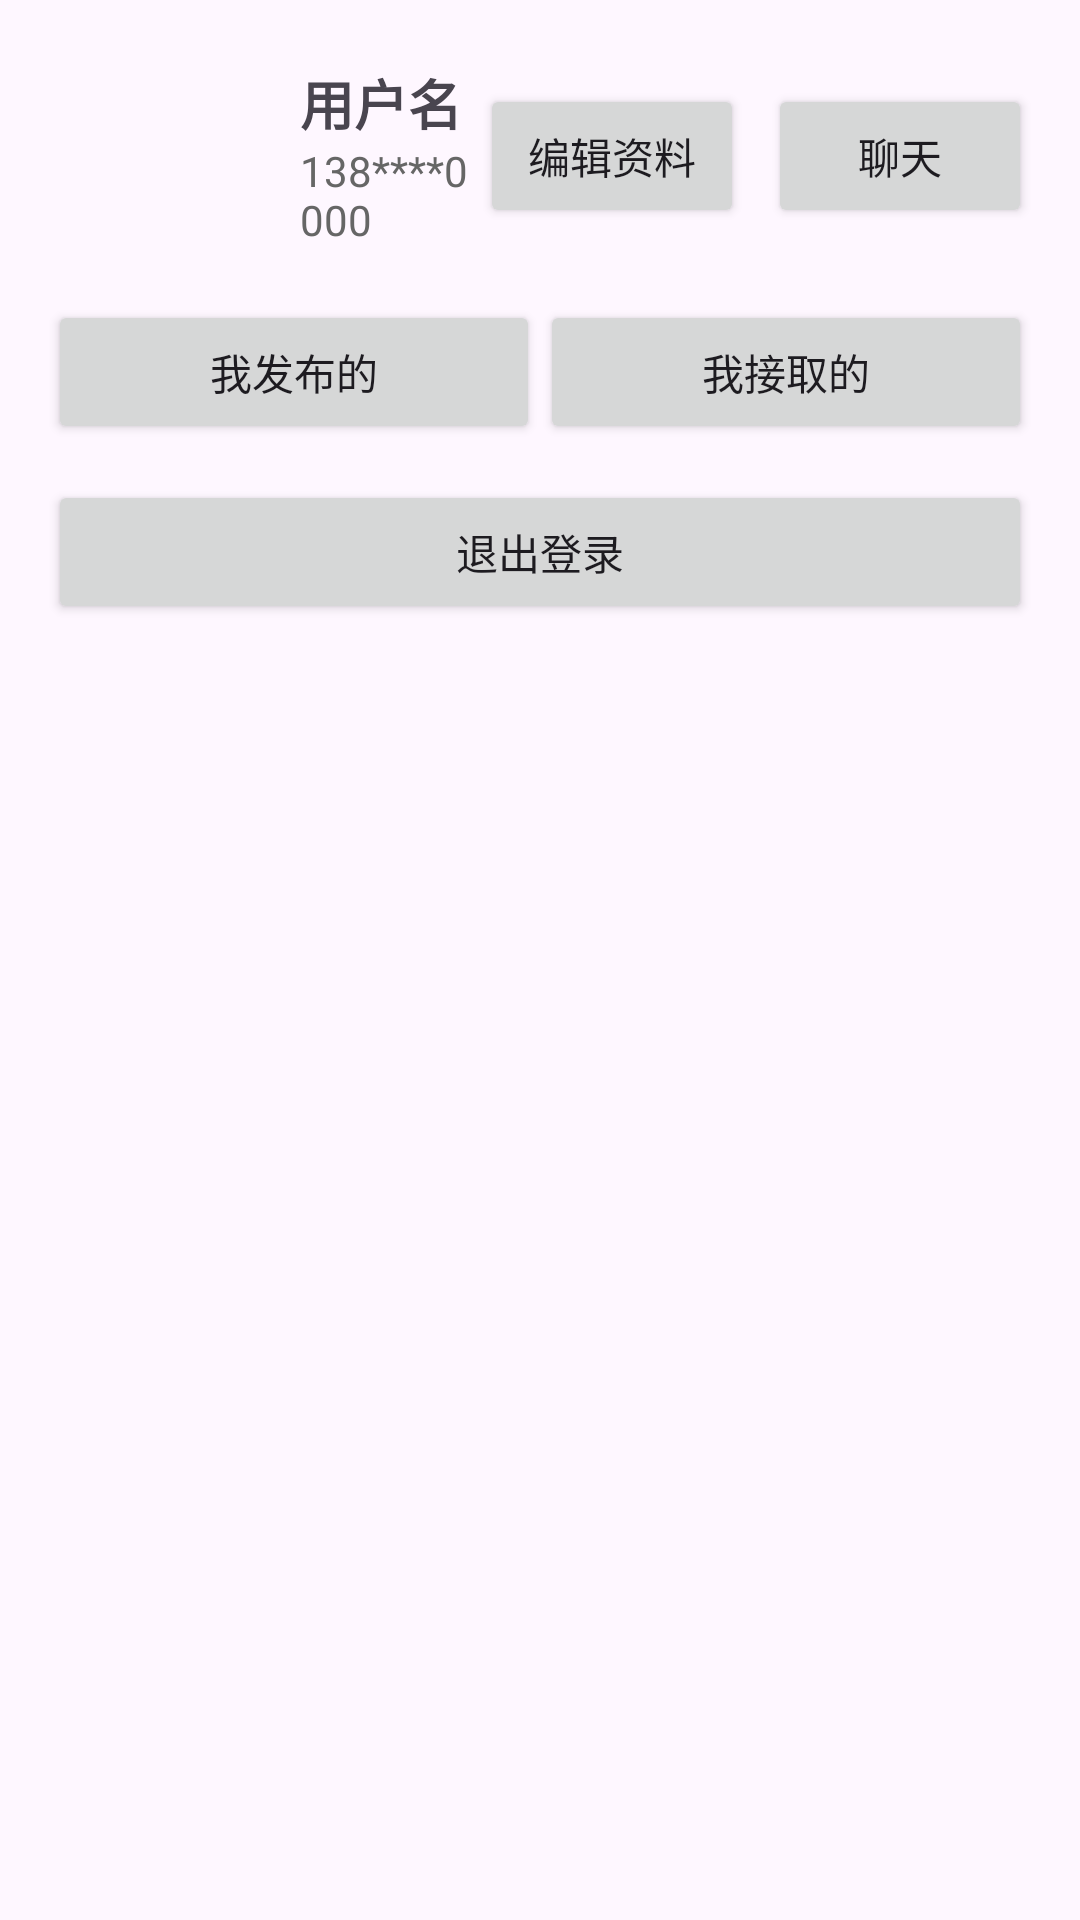

This screen was rendered from an Android layout file. Write that file and the resources it references.
<!-- AndroidManifest.xml: application theme Theme.CampusCircle -->
<!-- res/layout/fragment_mine.xml -->
<?xml version="1.0" encoding="utf-8"?>
<ScrollView xmlns:android="http://schemas.android.com/apk/res/android"
    android:layout_width="match_parent"
    android:layout_height="match_parent">

    <LinearLayout
        android:layout_width="match_parent"
        android:layout_height="wrap_content"
        android:orientation="vertical"
        android:padding="16dp">

        <LinearLayout
            android:layout_width="match_parent"
            android:layout_height="wrap_content"
            android:orientation="horizontal"
            android:gravity="center_vertical">

            <ImageView
                android:id="@+id/iv_avatar"
                android:layout_width="72dp"
                android:layout_height="72dp"
                android:src="@mipmap/ic_launcher"
                android:scaleType="centerCrop"
                android:background="@drawable/circle_bg" />

            <LinearLayout
                android:layout_width="0dp"
                android:layout_weight="1"
                android:layout_height="wrap_content"
                android:orientation="vertical"
                android:paddingStart="12dp">

                <TextView
                    android:id="@+id/tv_mine_name"
                    android:layout_width="wrap_content"
                    android:layout_height="wrap_content"
                    android:text="用户名"
                    android:textSize="18sp"
                    android:textStyle="bold" />

                <TextView
                    android:id="@+id/tv_mine_phone"
                    android:layout_width="wrap_content"
                    android:layout_height="wrap_content"
                    android:text="138****0000"
                    android:textSize="14sp"
                    android:textColor="#666" />

            </LinearLayout>

            <Button
                android:id="@+id/btn_edit_profile"
                android:layout_width="wrap_content"
                android:layout_height="wrap_content"
                android:text="编辑资料" />

            <Button
                android:id="@+id/btn_open_chat"
                android:layout_width="wrap_content"
                android:layout_height="wrap_content"
                android:text="聊天"
                android:layout_marginStart="8dp"/>

        </LinearLayout>

        <LinearLayout
            android:layout_width="match_parent"
            android:layout_height="wrap_content"
            android:orientation="horizontal"
            android:layout_marginTop="12dp">

            <Button
                android:id="@+id/btn_view_published"
                android:layout_width="0dp"
                android:layout_weight="1"
                android:layout_height="wrap_content"
                android:text="我发布的" />

            <Button
                android:id="@+id/btn_view_taken"
                android:layout_width="0dp"
                android:layout_weight="1"
                android:layout_height="wrap_content"
                android:text="我接取的" />
        </LinearLayout>

        <Button
            android:id="@+id/btn_logout"
            android:layout_width="match_parent"
            android:layout_height="wrap_content"
            android:layout_marginTop="12dp"
            android:text="退出登录" />

        <androidx.recyclerview.widget.RecyclerView
            android:id="@+id/rv_mine_tasks"
            android:layout_width="match_parent"
            android:layout_height="wrap_content"
            android:layout_marginTop="12dp" />

    </LinearLayout>

</ScrollView>
<!-- resources referenced by this layout -->
<resources>
  <style name="Theme.CampusCircle" parent="Base.Theme.CampusCircle" />
  <style name="Base.Theme.CampusCircle" parent="Theme.Material3.DayNight.NoActionBar">
          
          
      </style>
</resources>
